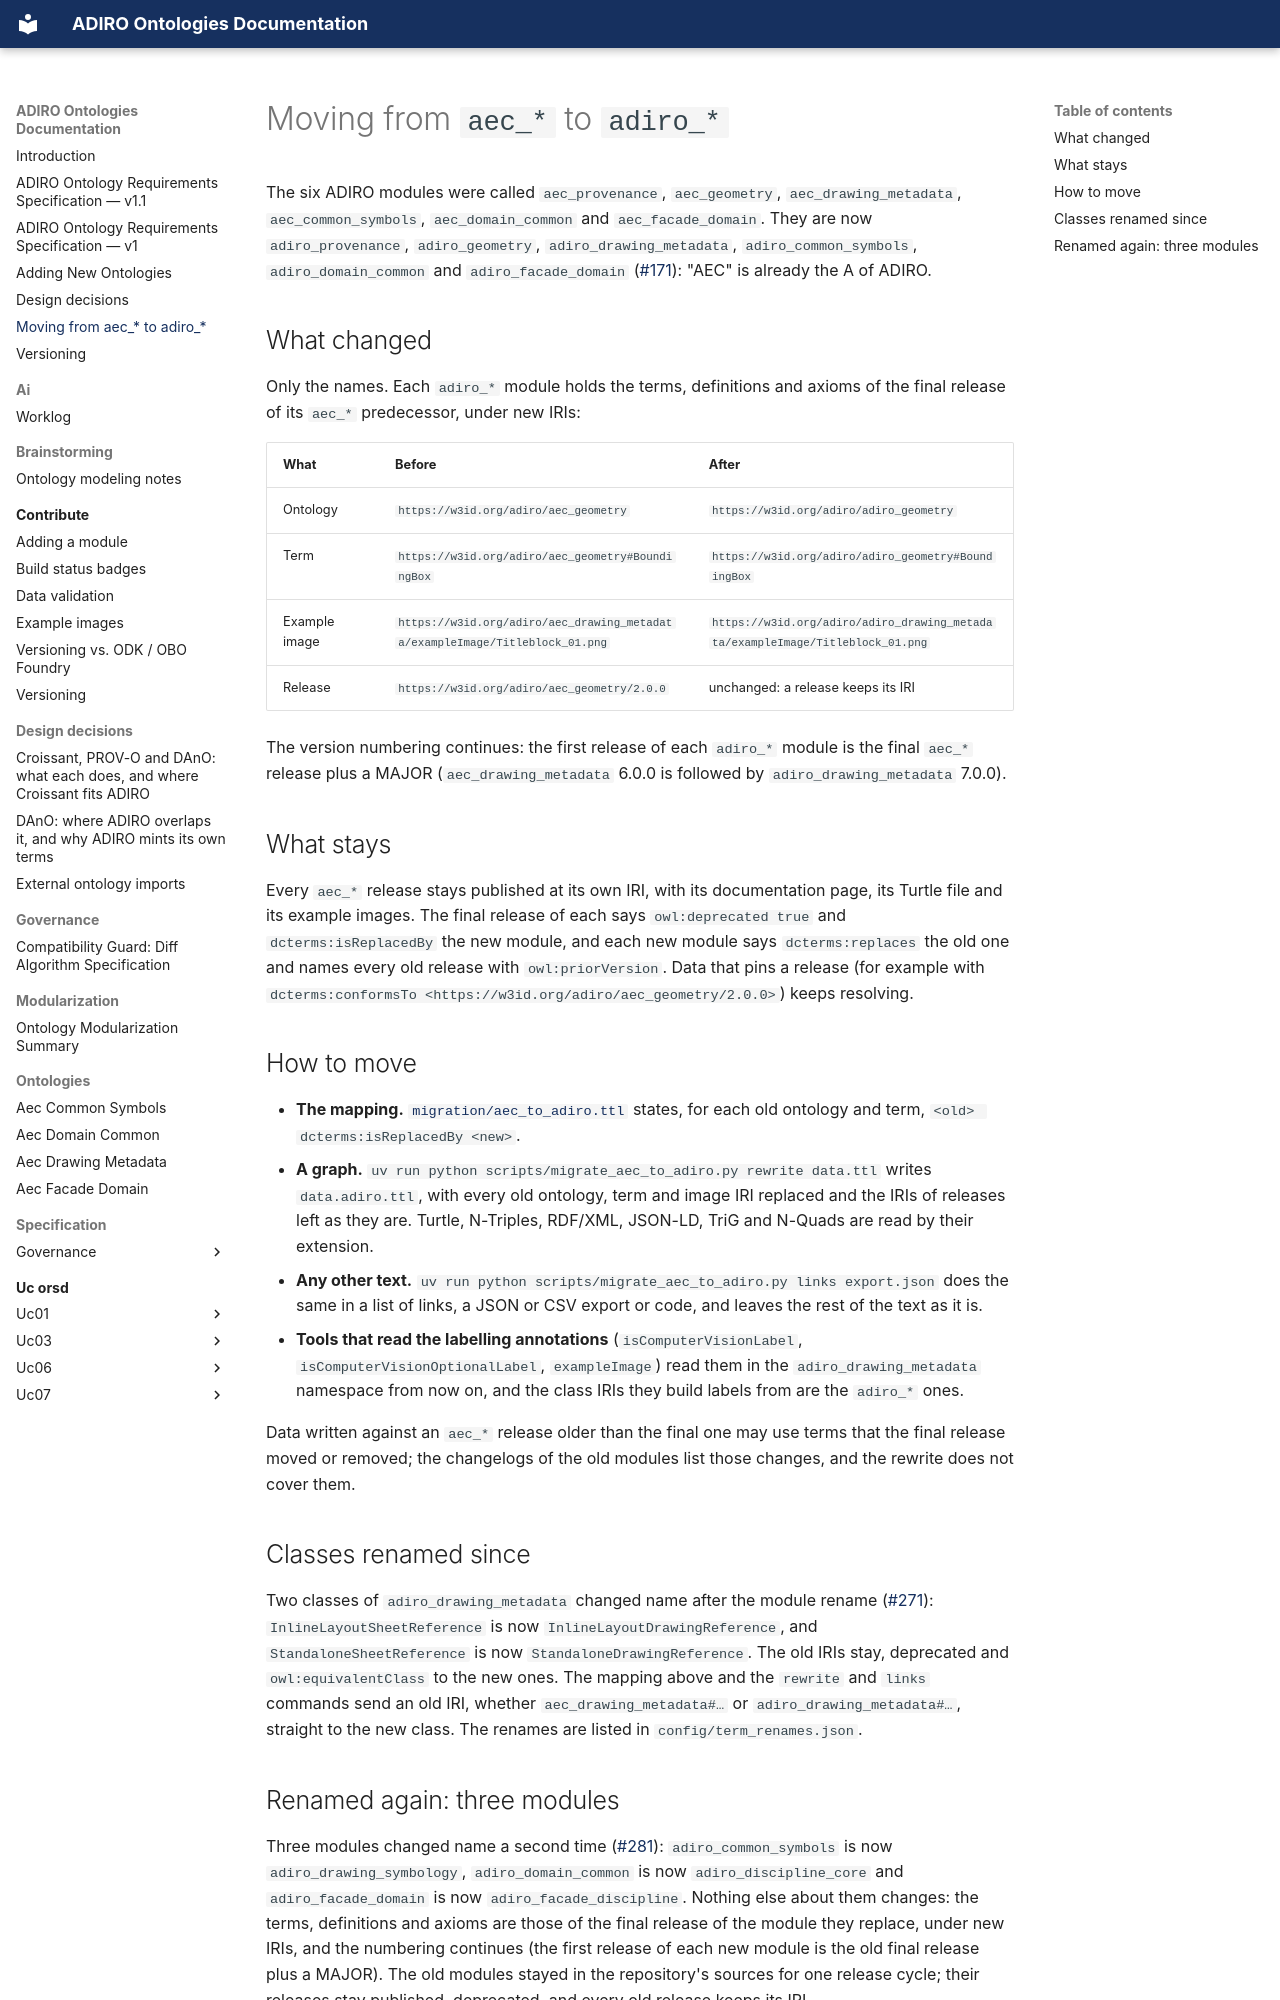

repository: BuroHappoldMachineLearning/ADIRO · page: migrating-from-aec/index.html · generator: mkdocs

# Moving from `aec_*` to `adiro_*`

The six ADIRO modules were called `aec_provenance`, `aec_geometry`, `aec_drawing_metadata`, `aec_common_symbols`,
`aec_domain_common` and `aec_facade_domain`. They are now `adiro_provenance`, `adiro_geometry`, `adiro_drawing_metadata`,
`adiro_common_symbols`, `adiro_domain_common` and `adiro_facade_domain`
([#171](https://github.com/BuroHappoldMachineLearning/ADIRO/issues/171)): "AEC" is already the A of ADIRO.

## What changed

Only the names. Each `adiro_*` module holds the terms, definitions and axioms of the final release of its `aec_*`
predecessor, under new IRIs:

| What | Before | After |
|---|---|---|
| Ontology | `https://w3id.org/adiro/aec_geometry` | `https://w3id.org/adiro/adiro_geometry` |
| Term | `https://w3id.org/adiro/aec_geometry#BoundingBox` | `https://w3id.org/adiro/adiro_geometry#BoundingBox` |
| Example image | `https://w3id.org/adiro/aec_drawing_metadata/exampleImage/Titleblock_01.png` | `https://w3id.org/adiro/adiro_drawing_metadata/exampleImage/Titleblock_01.png` |
| Release | `https://w3id.org/adiro/aec_geometry/2.0.0` | unchanged: a release keeps its IRI |

The version numbering continues: the first release of each `adiro_*` module is the final `aec_*` release plus a MAJOR
(`aec_drawing_metadata` 6.0.0 is followed by `adiro_drawing_metadata` 7.0.0).

## What stays

Every `aec_*` release stays published at its own IRI, with its documentation page, its Turtle file and its example
images. The final release of each says `owl:deprecated true` and `dcterms:isReplacedBy` the new module, and each new
module says `dcterms:replaces` the old one and names every old release with `owl:priorVersion`. Data that pins a release
(for example with `dcterms:conformsTo <https://w3id.org/adiro/aec_geometry/2.0.0>`) keeps resolving.

## How to move

- **The mapping.** [`migration/aec_to_adiro.ttl`](https://w3id.org/adiro/migration/aec_to_adiro.ttl) states, for each
  old ontology and term, `<old> dcterms:isReplacedBy <new>`.
- **A graph.** `uv run python scripts/migrate_aec_to_adiro.py rewrite data.ttl` writes `data.adiro.ttl`, with every old
  ontology, term and image IRI replaced and the IRIs of releases left as they are. Turtle, N-Triples, RDF/XML, JSON-LD,
  TriG and N-Quads are read by their extension.
- **Any other text.** `uv run python scripts/migrate_aec_to_adiro.py links export.json` does the same in a list of links,
  a JSON or CSV export or code, and leaves the rest of the text as it is.
- **Tools that read the labelling annotations** (`isComputerVisionLabel`, `isComputerVisionOptionalLabel`, `exampleImage`)
  read them in the `adiro_drawing_metadata` namespace from now on, and the class IRIs they build labels from are the
  `adiro_*` ones.

Data written against an `aec_*` release older than the final one may use terms that the final release moved or
removed; the changelogs of the old modules list those changes, and the rewrite does not cover them.

## Classes renamed since

Two classes of `adiro_drawing_metadata` changed name after the module rename
([#271](https://github.com/BuroHappoldMachineLearning/ADIRO/issues/271)): `InlineLayoutSheetReference` is now
`InlineLayoutDrawingReference`, and `StandaloneSheetReference` is now `StandaloneDrawingReference`. The old IRIs stay,
deprecated and `owl:equivalentClass` to the new ones. The mapping above and the `rewrite` and `links` commands send an old IRI,
whether `aec_drawing_metadata#…` or `adiro_drawing_metadata#…`, straight to the new class. The renames are listed in
`config/term_renames.json`.
